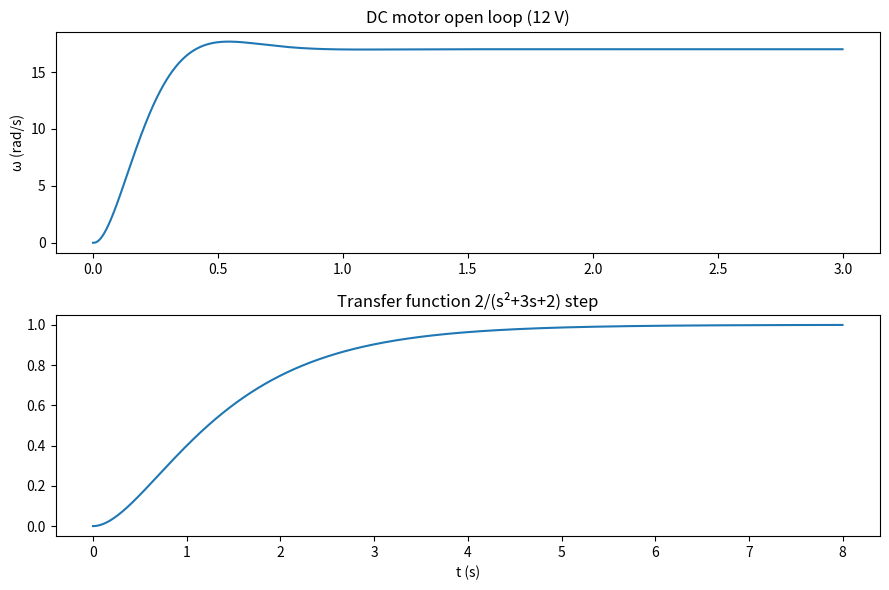

Python code for this plot:
"""
Plant Models (Spec Section 1)

Generic plant interface so the same controllers, tuners (ZN/PSO), metrics and
simulation loop work on *any* single-input single-output plant, linear or
nonlinear:

    Plant                    abstract interface (state_dim, derivatives, output, step)
    DCMotorParams            the project's anchor plant (Spec §1): armature DC motor + Coulomb friction
    DriftingDCMotor          same motor with thermally drifting armature resistance R(t)
    TransferFunctionPlant    G(s) = num(s)/den(s), any proper transfer function
    StateSpacePlant          x' = Ax + B(u + d), y = Cx + Du
    FunctionPlant            arbitrary user ODE x' = f(t, x, u, d) (nonlinear, time-varying, ...)
    DelayedPlant             wraps any plant with input dead time

Conventions shared by every plant:
    u  - scalar control input, saturated to [u_min, u_max] by the simulator
    d  - scalar disturbance (load torque for the DC motor, input-side
         disturbance for the other plants)
    y  - scalar measured/controlled output = plant.output(x)

Adding a new plant only requires implementing `derivatives` and `output`
(plus `state_dim`/`initial_state`); `step` falls back to generic RK4.
"""

from abc import ABC, abstractmethod
from dataclasses import dataclass
import math

import numpy as np


class Plant(ABC):
    """Abstract SISO plant with saturating input."""

    name = "plant"
    u_min = -np.inf
    u_max = np.inf

    @property
    @abstractmethod
    def state_dim(self) -> int:
        """Number of state variables."""

    def initial_state(self):
        """State at t=0 (defaults to rest)."""
        return [0.0] * self.state_dim

    @abstractmethod
    def derivatives(self, t, x, u, d=0.0):
        """Return dx/dt for state x, control input u, disturbance d."""

    @abstractmethod
    def output(self, x) -> float:
        """Controlled/measured output y for state x."""

    def step(self, t, x, u, d, dt):
        """Advance the state one fixed step of RK4. Subclasses may override with a faster version."""
        x = np.asarray(x, dtype=float)
        f = self.derivatives
        k1 = np.asarray(f(t, x, u, d), dtype=float)
        k2 = np.asarray(f(t + 0.5 * dt, x + 0.5 * dt * k1, u, d), dtype=float)
        k3 = np.asarray(f(t + 0.5 * dt, x + 0.5 * dt * k2, u, d), dtype=float)
        k4 = np.asarray(f(t + dt, x + dt * k3, u, d), dtype=float)
        return (x + (dt / 6.0) * (k1 + 2 * k2 + 2 * k3 + k4)).tolist()

    @property
    def Vmax(self):
        """Symmetric actuator limit (kept as `Vmax` for backwards compatibility)."""
        return self.u_max

    def saturate(self, u):
        """Clip a control signal to the actuator limits."""
        return min(max(u, self.u_min), self.u_max)


# ----------------------------------------------------------------------------
# DC motor (anchor plant)
# ----------------------------------------------------------------------------

@dataclass
class DCMotorParams(Plant):
    """Armature-controlled DC motor with tanh-smoothed Coulomb friction (Spec §1.2-1.4).

    State x = [i, ω]; output y = ω; disturbance d = T_load (N·m).
    """
    R: float = 1.0       # Armature resistance (Ω)
    L: float = 0.5       # Armature inductance (H)
    Ke: float = 0.5      # Back-EMF constant (V·s/rad)
    Kt: float = 0.5      # Torque constant (N·m/A); Kt = Ke in SI
    J: float = 0.01      # Rotor + load inertia (kg·m²)
    B: float = 0.1       # Viscous friction coefficient (N·m·s/rad)
    Tc: float = 0.05     # Coulomb friction torque (N·m)
    Vmax: float = 24.0   # Maximum applied voltage (V)
    epsilon: float = 0.01  # Smoothing constant for tanh friction

    name = "dc_motor"

    @property
    def state_dim(self):
        return 2

    @property
    def u_max(self):
        return self.Vmax

    @property
    def u_min(self):
        return -self.Vmax

    def derivatives(self, t, x, u, d=0.0):
        return dc_motor_dynamics(t, x, u, d, self)

    def output(self, x):
        return x[1]

    def step(self, t, x, u, d, dt):
        return self._rk4(self.R, x, u, d, dt)

    def _rk4(self, R, x, u, d, dt):
        """Hand-inlined RK4 (plain floats, no numpy temporaries) - ~63x faster than solve_ivp.

        `R` is passed explicitly so subclasses can make it time-varying. Must stay
        numerically identical to `dc_motor_dynamics`.
        """
        L, Ke, Kt, J, B, Tc, eps = (self.L, self.Ke, self.Kt,
                                    self.J, self.B, self.Tc, self.epsilon)
        tanh = math.tanh
        i, w = x

        di1 = (u - R * i - Ke * w) / L
        dw1 = (Kt * i - B * w - d - Tc * tanh(w / eps)) / J

        i2 = i + 0.5 * dt * di1
        w2 = w + 0.5 * dt * dw1
        di2 = (u - R * i2 - Ke * w2) / L
        dw2 = (Kt * i2 - B * w2 - d - Tc * tanh(w2 / eps)) / J

        i3 = i + 0.5 * dt * di2
        w3 = w + 0.5 * dt * dw2
        di3 = (u - R * i3 - Ke * w3) / L
        dw3 = (Kt * i3 - B * w3 - d - Tc * tanh(w3 / eps)) / J

        i4 = i + dt * di3
        w4 = w + dt * dw3
        di4 = (u - R * i4 - Ke * w4) / L
        dw4 = (Kt * i4 - B * w4 - d - Tc * tanh(w4 / eps)) / J

        return [i + (dt / 6.0) * (di1 + 2 * di2 + 2 * di3 + di4),
                w + (dt / 6.0) * (dw1 + 2 * dw2 + 2 * dw3 + dw4)]


@dataclass
class DriftingDCMotor(DCMotorParams):
    """DC motor whose armature resistance heats up:  R(t) = R * (1 + k_heat * t).

    Copper resistivity rises with winding temperature, so R grows during a long
    run (Phase 5 drift model). R is held constant over each integration step
    (evaluated at the step's start), matching the original RL environment.
    `R` is the cold (t=0) resistance.
    """
    k_heat: float = 0.0   # 1/s; 0.05 doubles R over 20 s

    name = "dc_motor_drift"

    def resistance(self, t):
        return self.R * (1.0 + self.k_heat * t)

    def step(self, t, x, u, d, dt):
        return self._rk4(self.resistance(t), x, u, d, dt)

    def derivatives(self, t, x, u, d=0.0):
        cold = self.R
        self.R = self.resistance(t)
        try:
            return dc_motor_dynamics(t, x, u, d, self)
        finally:
            self.R = cold


def dc_motor_dynamics(t, state, V, T_load, params):
    """
    State derivatives of the DC motor, `scipy.integrate.solve_ivp`-compatible
    via `lambda t, y: dc_motor_dynamics(t, y, V, T_load, params)`.

    Uses tanh-smoothed Coulomb friction (Spec §1.3) to avoid the discontinuous sign().

    Returns:
        [di_dt, domega_dt]
    """
    i, omega = state

    # V = R*i + L*di/dt + Ke*ω
    di_dt = (V - params.R * i - params.Ke * omega) / params.L

    # J*dω/dt = Kt*i - B*ω - T_load - Tc*tanh(ω/ε)
    T_friction = params.Tc * np.tanh(omega / params.epsilon)
    domega_dt = (params.Kt * i - params.B * omega - T_load - T_friction) / params.J

    return [di_dt, domega_dt]


# ----------------------------------------------------------------------------
# Generic plants
# ----------------------------------------------------------------------------

class StateSpacePlant(Plant):
    """Linear SISO plant  x' = A x + B (u + d),  y = C x + D u.

    Optional `nonlinearity(t, x, u, d) -> array` is *added* to x' so that a
    linear model can be augmented with e.g. friction or saturation terms.
    """

    name = "state_space"

    def __init__(self, A, B, C, D=0.0, u_limits=(-np.inf, np.inf),
                 x0=None, nonlinearity=None, name=None):
        self.A = np.atleast_2d(np.asarray(A, dtype=float))
        self.B = np.asarray(B, dtype=float).reshape(-1)
        self.C = np.asarray(C, dtype=float).reshape(-1)
        self.D = float(D)
        n = self.A.shape[0]
        if self.A.shape != (n, n) or self.B.size != n or self.C.size != n:
            raise ValueError("A must be n×n, B and C must have n entries")
        self.u_min, self.u_max = u_limits
        self._x0 = np.zeros(n) if x0 is None else np.asarray(x0, dtype=float)
        self.nonlinearity = nonlinearity
        if name:
            self.name = name
        self._u_last = 0.0  # direct feed-through term needs the last input

    @property
    def state_dim(self):
        return self.A.shape[0]

    def initial_state(self):
        return self._x0.tolist()

    def derivatives(self, t, x, u, d=0.0):
        x = np.asarray(x, dtype=float)
        dx = self.A @ x + self.B * (u + d)
        if self.nonlinearity is not None:
            dx = dx + np.asarray(self.nonlinearity(t, x, u, d), dtype=float)
        return dx

    def step(self, t, x, u, d, dt):
        self._u_last = u
        return super().step(t, x, u, d, dt)

    def output(self, x):
        return float(self.C @ np.asarray(x, dtype=float) + self.D * self._u_last)


class TransferFunctionPlant(StateSpacePlant):
    """SISO plant from a proper transfer function G(s) = num(s)/den(s).

    Coefficients are in descending powers of s, e.g. 1/(s²+3s+2) -> num=[1], den=[1, 3, 2].
    """

    name = "transfer_function"

    def __init__(self, num, den, u_limits=(-np.inf, np.inf), nonlinearity=None, name=None):
        from scipy.signal import tf2ss
        num = np.atleast_1d(np.asarray(num, dtype=float))
        den = np.atleast_1d(np.asarray(den, dtype=float))
        if len(num) > len(den):
            raise ValueError("Transfer function must be proper (deg num <= deg den)")
        A, B, C, D = tf2ss(num, den)
        super().__init__(A, B, C, float(np.squeeze(D)), u_limits=u_limits,
                         nonlinearity=nonlinearity, name=name)
        self.num, self.den = num, den


class FunctionPlant(Plant):
    """Wrap any ODE x' = f(t, x, u, d) (nonlinear, time-varying, ...) as a plant.

    Example - inverted-pendulum-like or tank-level dynamics:
        FunctionPlant(lambda t, x, u, d: [-x[0] + math.sqrt(abs(u)) + d], x0=[0.0])
    """

    name = "function"

    def __init__(self, f, x0, output_fn=lambda x: x[0], u_limits=(-np.inf, np.inf), name=None):
        self._f = f
        self._x0 = list(np.atleast_1d(np.asarray(x0, dtype=float)))
        self._output_fn = output_fn
        self.u_min, self.u_max = u_limits
        if name:
            self.name = name

    @property
    def state_dim(self):
        return len(self._x0)

    def initial_state(self):
        return list(self._x0)

    def derivatives(self, t, x, u, d=0.0):
        return self._f(t, x, u, d)

    def output(self, x):
        return float(self._output_fn(x))


class DelayedPlant(Plant):
    """Pure input dead time: the plant sees u(t - delay) (process control, networked loops).

    Implemented as a FIFO of `round(delay/dt)` held inputs, so it is exact for the fixed
    step used by `run_simulation`. The FIFO is stateful: `initial_state()` clears it, so
    every simulation must start from `initial_state()` (run_simulation does) and a
    DelayedPlant instance must not be shared between concurrent simulations.
    """

    def __init__(self, plant, delay):
        self.plant, self.delay = plant, float(delay)
        self.name = f"{plant.name}+delay"
        self._fifo = None

    @property
    def state_dim(self):
        return self.plant.state_dim

    @property
    def u_min(self):
        return self.plant.u_min

    @property
    def u_max(self):
        return self.plant.u_max

    def initial_state(self):
        self._fifo = None
        return self.plant.initial_state()

    def derivatives(self, t, x, u, d=0.0):
        return self.plant.derivatives(t, x, u, d)      # undelayed input (only meaningful via step())

    def output(self, x):
        return self.plant.output(x)

    def step(self, t, x, u, d, dt):
        if self._fifo is None:
            from collections import deque
            self._fifo = deque([0.0] * int(round(self.delay / dt)))
        self._fifo.append(u)
        return self.plant.step(t, x, self._fifo.popleft(), d, dt)


if __name__ == "__main__":
    """Sanity checks: DC motor open-loop plus a generic transfer-function plant."""
    import os
    import matplotlib.pyplot as plt

    def open_loop(plant, u, t_end, dt=0.001):
        x = plant.initial_state()
        n = int(t_end / dt)
        t_arr, y_arr = np.arange(n) * dt, np.zeros(n)
        for k in range(n):
            y_arr[k] = plant.output(x)
            x = plant.step(k * dt, x, u, 0.0, dt)
        return t_arr, y_arr

    motor = DCMotorParams()
    t, w = open_loop(motor, 12.0, 3.0)
    print(f"DC motor @12V: steady-state w = {w[-1]:.4f} rad/s")

    tf = TransferFunctionPlant([2.0], [1.0, 3.0, 2.0])   # DC gain 1, poles -1, -2
    t2, y2 = open_loop(tf, 1.0, 8.0)
    print(f"G(s)=2/(s^2+3s+2) step: y(inf) = {y2[-1]:.4f} (expected 1.0000)")

    os.makedirs("results/legacy/figures", exist_ok=True)
    fig, (a1, a2) = plt.subplots(2, 1, figsize=(9, 6))
    a1.plot(t, w); a1.set_title("DC motor open loop (12 V)"); a1.set_ylabel("ω (rad/s)")
    a2.plot(t2, y2); a2.set_title("Transfer function 2/(s²+3s+2) step"); a2.set_xlabel("t (s)")
    plt.tight_layout()
    plt.savefig("results/legacy/figures/open_loop_response.png", dpi=150)
